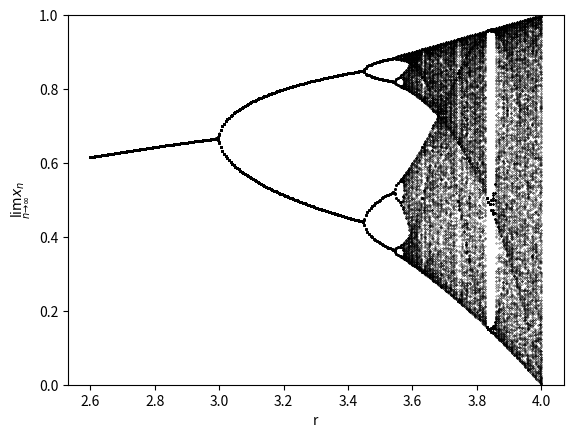

This chart was generated by the following Python code:
#!/usr/bin/env python3
# -*- coding: utf-8 -*-
"""
Created on Mon Feb  3 10:50:52 2020

[redacted]
"""

# period-doubling bifurcation

# see: https://en.wikipedia.org/wiki/Logistic_map
# https://en.wikipedia.org/wiki/Bifurcation_diagram

import numpy as np
import matplotlib.pyplot as plt

plt.figure()
rr = np.linspace(2.6, 4, 281)
for r in rr:
    ni = 600            # number of iterations
    x = np.zeros(ni)
    x[0] = np.random.rand()     # random starting point
#    x[0] = 0.5                 # fixed starting point
    for i in np.arange(1, ni):
        x[i] = r * x[i-1] * (1 - x[i-1])
    # plot the second half of x, i.e. the steady state
    plt.plot(r*np.ones(int(ni/2)), x[-int(ni/2):], 'k.', markersize=0.5)
plt.ylim(0, 1)
plt.xlabel('r')
plt.ylabel(r'$\lim_{n \to \infty} x_n$')
plt.show()
